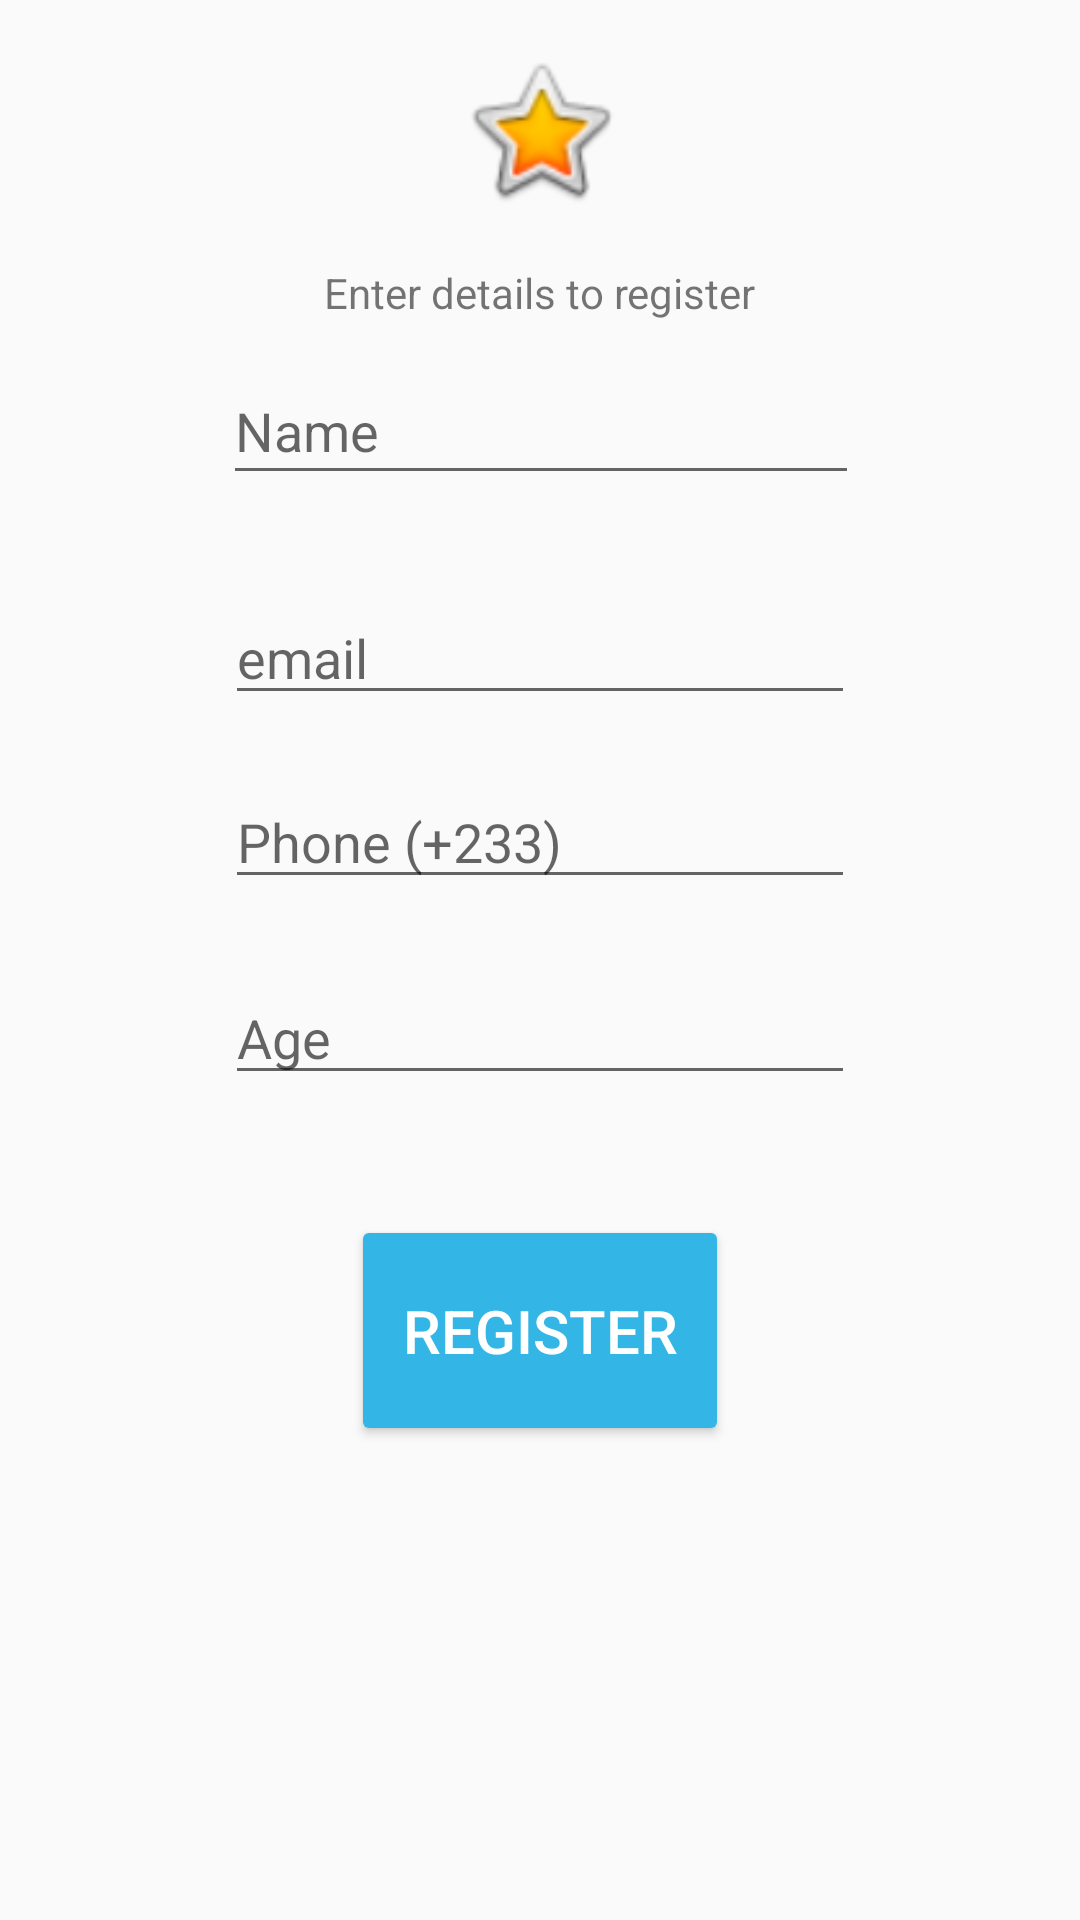

The Android layout XML behind this screen, and the referenced resources:
<!-- AndroidManifest.xml: application theme AppTheme -->
<!-- res/layout/activity_register.xml -->
<?xml version="1.0" encoding="utf-8"?>
<android.support.constraint.ConstraintLayout xmlns:android="http://schemas.android.com/apk/res/android"
    xmlns:app="http://schemas.android.com/apk/res-auto"
    xmlns:tools="http://schemas.android.com/tools"
    android:layout_width="match_parent"
    android:layout_height="match_parent"
    tools:context="com.example.derrickdowuona.roadwatch.RegisterActivity">

    <EditText
        android:id="@+id/txtName"
        android:layout_width="212dp"
        android:layout_height="46dp"
        android:layout_marginEnd="8dp"
        android:layout_marginStart="8dp"
        android:layout_marginTop="48dp"
        android:ems="10"
        android:hint="Name"
        android:inputType="textPersonName"
        app:layout_constraintEnd_toEndOf="parent"
        app:layout_constraintHorizontal_bias="0.503"
        app:layout_constraintStart_toStartOf="parent"
        app:layout_constraintTop_toBottomOf="@+id/imageView2" />

    <Button
        android:id="@+id/btnReg"
        android:layout_width="126dp"
        android:layout_height="77dp"
        android:layout_marginEnd="8dp"
        android:layout_marginStart="8dp"
        android:layout_marginTop="40dp"
        android:backgroundTint="@android:color/holo_blue_light"
        android:text="Register"
        android:textColor="@android:color/background_light"
        android:textSize="20sp"
        app:layout_constraintEnd_toEndOf="parent"
        app:layout_constraintStart_toStartOf="parent"
        app:layout_constraintTop_toBottomOf="@+id/txtAge" />

    <EditText
        android:id="@+id/txtEmail"
        android:layout_width="wrap_content"
        android:layout_height="wrap_content"
        android:layout_marginEnd="8dp"
        android:layout_marginStart="8dp"
        android:layout_marginTop="32dp"
        android:ems="10"
        android:hint="email"
        android:inputType="textEmailAddress"
        app:layout_constraintEnd_toEndOf="parent"
        app:layout_constraintStart_toStartOf="parent"
        app:layout_constraintTop_toBottomOf="@+id/txtName" />

    <EditText
        android:id="@+id/txtPhone"
        android:layout_width="wrap_content"
        android:layout_height="wrap_content"
        android:layout_marginEnd="8dp"
        android:layout_marginStart="8dp"
        android:layout_marginTop="20dp"
        android:ems="10"
        android:hint="Phone (+233)"
        android:inputType="phone"
        app:layout_constraintEnd_toEndOf="parent"
        app:layout_constraintStart_toStartOf="parent"
        app:layout_constraintTop_toBottomOf="@+id/txtEmail" />

    <EditText
        android:id="@+id/txtAge"
        android:layout_width="wrap_content"
        android:layout_height="wrap_content"
        android:layout_marginEnd="8dp"
        android:layout_marginStart="8dp"
        android:layout_marginTop="24dp"
        android:ems="10"
        android:hint="Age"
        android:inputType="number"
        app:layout_constraintEnd_toEndOf="parent"
        app:layout_constraintStart_toStartOf="parent"
        app:layout_constraintTop_toBottomOf="@+id/txtPhone" />

    <ImageView
        android:id="@+id/imageView2"
        android:layout_width="67dp"
        android:layout_height="55dp"
        android:layout_marginEnd="8dp"
        android:layout_marginStart="8dp"
        android:layout_marginTop="16dp"
        app:layout_constraintEnd_toEndOf="parent"
        app:layout_constraintStart_toStartOf="parent"
        app:layout_constraintTop_toTopOf="parent"
        app:srcCompat="@android:drawable/btn_star_big_on" />

    <TextView
        android:id="@+id/textView"
        android:layout_width="wrap_content"
        android:layout_height="wrap_content"
        android:layout_marginEnd="8dp"
        android:layout_marginStart="8dp"
        android:layout_marginTop="88dp"
        android:text="Enter details to register"
        app:layout_constraintEnd_toEndOf="parent"
        app:layout_constraintStart_toStartOf="parent"
        app:layout_constraintTop_toTopOf="parent" />

</android.support.constraint.ConstraintLayout>
<!-- resources referenced by this layout -->
<resources>
  <style name="AppTheme" parent="Theme.AppCompat.Light.DarkActionBar">
          
          <item name="colorPrimary">@color/colorPrimary</item>
          <item name="colorPrimaryDark">@color/colorPrimaryDark</item>
          <item name="colorAccent">@color/colorAccent</item>
      </style>
  <!-- not gathered from this repository: default colours our renderer supplied (Android Studio template values) -->
  <color name="colorPrimary">#FF6200EE</color>
  <color name="colorPrimaryDark">#FF3700B3</color>
  <color name="colorAccent">#FF03DAC5</color>
</resources>
